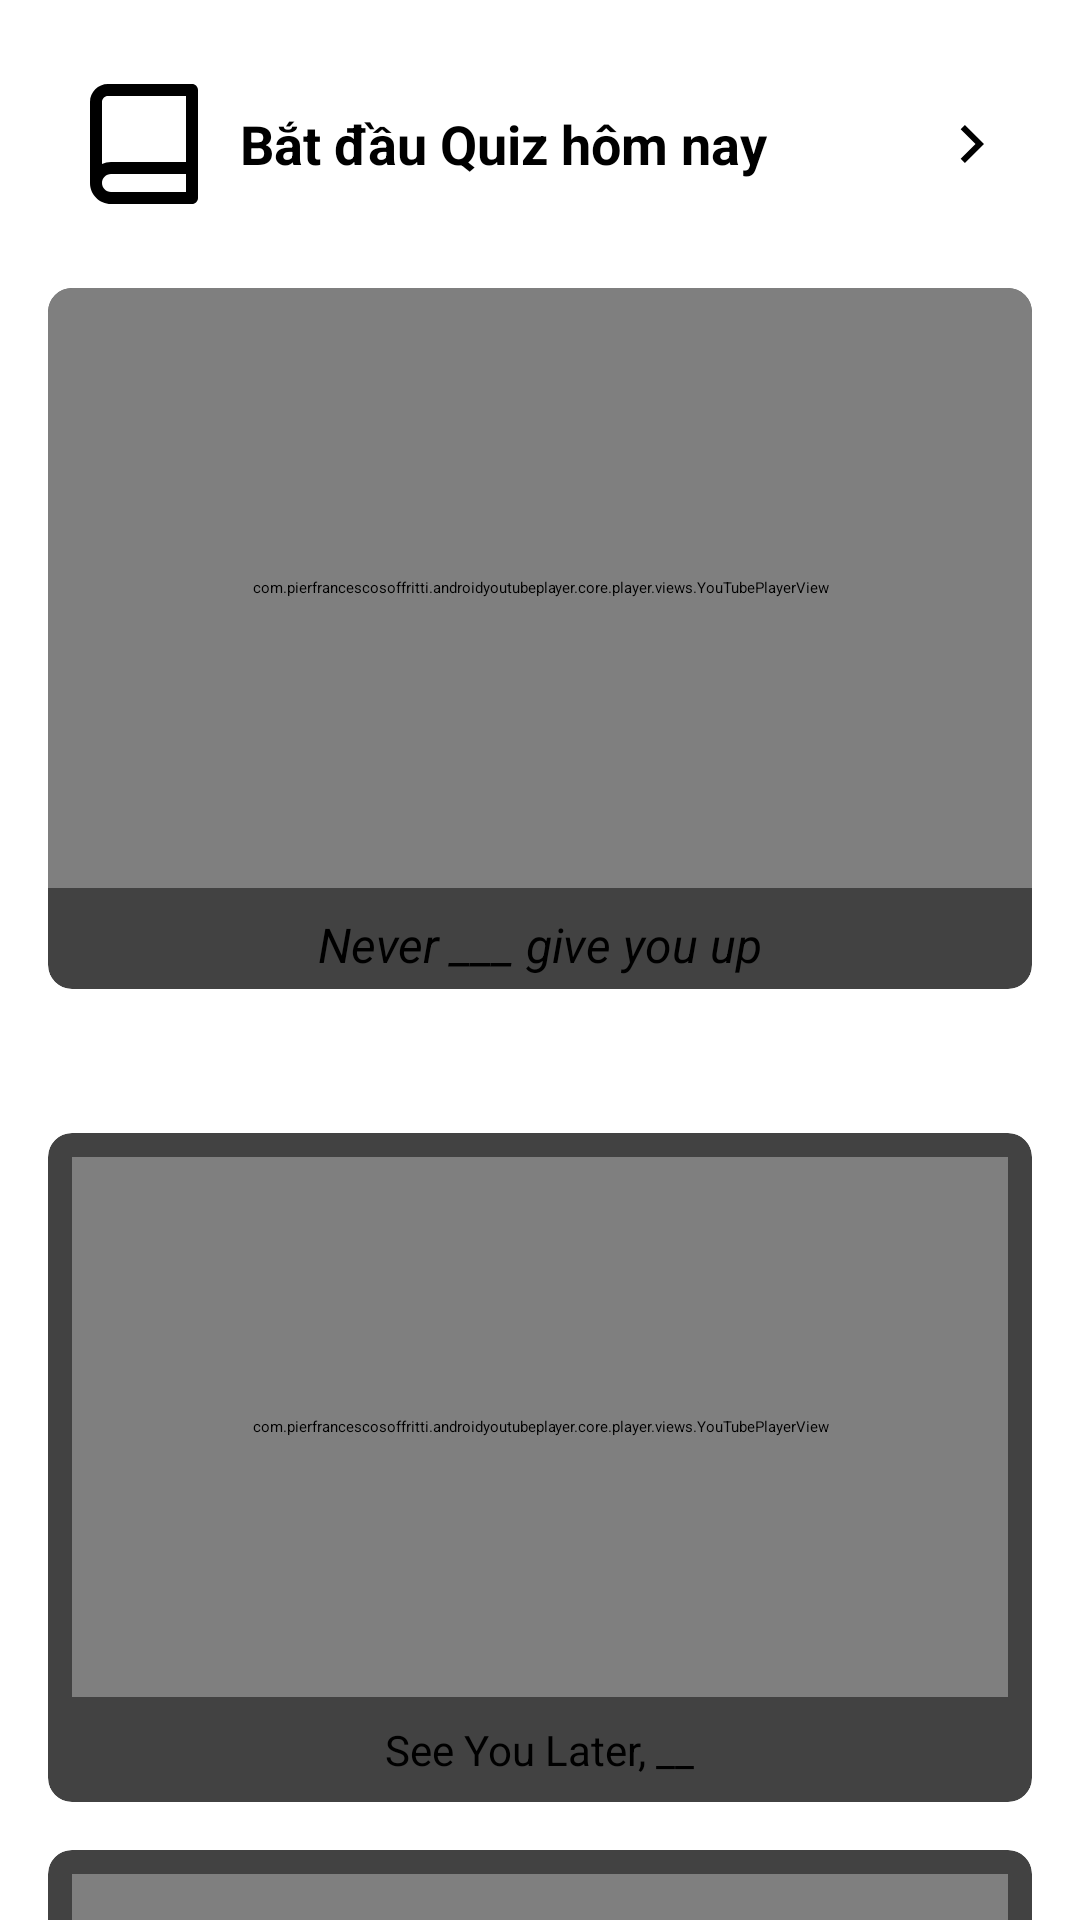

Produce the Android XML layout that renders to this screen, including the resource entries it uses.
<!-- AndroidManifest.xml: application theme Theme.Elearning -->
<!-- res/layout/fragment_video.xml -->
<?xml version="1.0" encoding="utf-8"?>
<ScrollView xmlns:android="http://schemas.android.com/apk/res/android"
    xmlns:app="http://schemas.android.com/apk/res-auto"
    xmlns:tools="http://schemas.android.com/tools"
    android:layout_width="match_parent"
    android:layout_height="match_parent"
    android:background="@android:color/white"
    tools:context=".ui.video.VideoFragment">

    <LinearLayout
        android:layout_width="match_parent"
        android:layout_height="wrap_content"
        android:orientation="vertical">

        <LinearLayout
            android:layout_width="match_parent"
            android:layout_height="wrap_content"
            android:orientation="vertical"
            android:padding="16dp">

            <LinearLayout
                android:id="@+id/quizstart"
                android:layout_width="match_parent"
                android:layout_height="wrap_content"
                android:orientation="horizontal"
                android:gravity="center_vertical"
                android:padding="8dp"
                android:layout_marginBottom="16dp">

                <ImageView
                    android:layout_width="48dp"
                    android:layout_height="48dp"
                    android:src="@drawable/ic_practice_line"
                    android:layout_marginEnd="8dp"
                    android:contentDescription="Quiz Icon" />

                <TextView
                    android:layout_width="0dp"
                    android:layout_height="wrap_content"
                    android:layout_weight="1"
                    android:text="Bắt đầu Quiz hôm nay"
                    android:textColor="@color/black"
                    android:textSize="18sp"
                    android:textStyle="bold" />

                <ImageView
                    android:layout_width="24dp"
                    android:layout_height="24dp"
                    android:src="@drawable/ic_arrow_right"
                    android:contentDescription="Arrow Right" />
            </LinearLayout>

            <androidx.cardview.widget.CardView
                android:layout_width="match_parent"
                android:layout_height="wrap_content"
                app:cardCornerRadius="8dp"
                app:cardElevation="4dp"
                android:layout_marginBottom="16dp">

                <LinearLayout
                    android:layout_width="match_parent"
                    android:layout_height="wrap_content"
                    android:orientation="vertical">


                    <com.pierfrancescosoffritti.androidyoutubeplayer.core.player.views.YouTubePlayerView
                        android:id="@+id/youtube_player_view1"
                        android:layout_width="match_parent"
                        android:layout_height="200dp"
                        app:enableAutomaticInitialization="true"
                        app:autoPlay="false"
                        android:layout_marginBottom="8dp" />
                    <TextView
                        android:layout_width="wrap_content"
                        android:layout_height="wrap_content"
                        android:text="Never ___ give you up"
                        android:textColor="@color/black"
                        android:textSize="16sp"
                        android:textStyle="italic"
                        android:paddingStart="8dp"
                        android:paddingEnd="8dp"
                        android:layout_marginBottom="4dp"
                        android:layout_gravity="center_horizontal"/>

                </LinearLayout>
            </androidx.cardview.widget.CardView>
        </LinearLayout>

        <LinearLayout
            android:layout_width="match_parent"
            android:layout_height="wrap_content"
            android:orientation="vertical"
            android:padding="16dp">

            <androidx.cardview.widget.CardView
                android:layout_width="match_parent"
                android:layout_height="wrap_content"
                app:cardCornerRadius="8dp"
                app:cardElevation="4dp"
                android:layout_marginBottom="16dp">

                <LinearLayout
                    android:layout_width="match_parent"
                    android:layout_height="wrap_content"
                    android:orientation="vertical"
                    android:padding="8dp">

                    <com.pierfrancescosoffritti.androidyoutubeplayer.core.player.views.YouTubePlayerView
                        android:id="@+id/youtube_player_view2"
                        android:layout_width="match_parent"
                        android:layout_height="180dp"
                        app:enableAutomaticInitialization="true"
                        app:autoPlay="false"
                        android:layout_marginBottom="8dp" />

                    <TextView
                        android:layout_width="wrap_content"
                        android:layout_height="wrap_content"
                        android:text="See You Later, __"
                        android:textColor="@color/black"
                        android:textSize="14sp"
                        android:layout_gravity="center_horizontal"/> </LinearLayout>
            </androidx.cardview.widget.CardView>

            <androidx.cardview.widget.CardView
                android:layout_width="match_parent"
                android:layout_height="wrap_content"
                app:cardCornerRadius="8dp"
                app:cardElevation="4dp"
                android:layout_marginBottom="16dp">

                <LinearLayout
                    android:layout_width="match_parent"
                    android:layout_height="wrap_content"
                    android:orientation="vertical"
                    android:padding="8dp">

                    <com.pierfrancescosoffritti.androidyoutubeplayer.core.player.views.YouTubePlayerView
                        android:id="@+id/youtube_player_view3"
                        android:layout_width="match_parent"
                        android:layout_height="180dp"
                        app:enableAutomaticInitialization="true"
                        app:autoPlay="false"
                        android:layout_marginBottom="8dp" />

                    <TextView
                        android:layout_width="wrap_content"
                        android:layout_height="wrap_content"
                        android:text="___ all the - you tell me that you do"
                        android:textColor="@color/black"
                        android:textSize="14sp"
                        android:layout_gravity="center_horizontal"/>
                </LinearLayout>
            </androidx.cardview.widget.CardView>
        </LinearLayout>
    </LinearLayout>
</ScrollView>
<!-- resources referenced by this layout -->
<resources>
  <color name="black">#000000</color>
  <!-- drawable ic_arrow_right (drawable) -->
  <?xml version="1.0" encoding="utf-8"?>
  <vector xmlns:android="http://schemas.android.com/apk/res/android"
      android:width="24dp"
      android:height="24dp"
      android:viewportWidth="24"
      android:viewportHeight="24">
  
      <path
          android:fillColor="#000000"
          android:pathData="M13.1717 12.0007L8.22192 7.05093L9.63614 5.63672L16.0001 12.0007L9.63614 18.3646L8.22192 16.9504L13.1717 12.0007Z" />
  </vector>
  <!-- drawable ic_practice_line (drawable) -->
  <?xml version="1.0" encoding="utf-8"?>
  <vector xmlns:android="http://schemas.android.com/apk/res/android"
      android:width="24dp"
      android:height="24dp"
      android:viewportWidth="24"
      android:viewportHeight="24">
  
      <path
          android:fillColor="#000000"
          android:pathData="M3 18.5V5C3 3.34315 4.34315 2 6 2H20C20.5523 2 21 2.44772 21 3V21C21 21.5523 20.5523 22 20 22H6.5C4.567 22 3 20.433 3 18.5ZM19 20V17H6.5C5.67157 17 5 17.6716 5 18.5C5 19.3284 5.67157 20 6.5 20H19ZM5 15.3368C5.45463 15.1208 5.9632 15 6.5 15H19V4H6C5.44772 4 5 4.44772 5 5V15.3368Z" />
  </vector>
  <style name="Theme.Elearning" parent="Base.Theme.Elearning">
      
      <item name="android:navigationBarColor">@android:color/transparent</item>
      <item name="android:statusBarColor">@android:color/transparent</item>
      <item name="android:windowLightStatusBar">?attr/isLightTheme</item>
    </style>
</resources>
